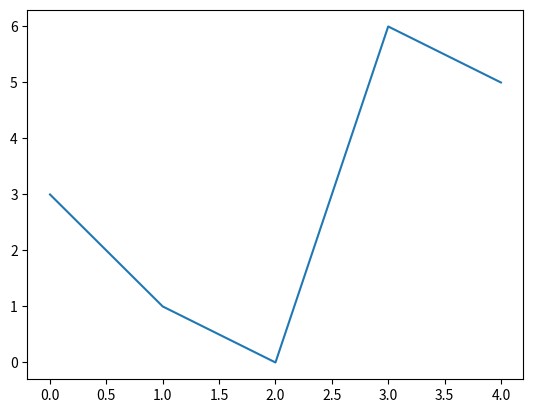

The matplotlib source for this figure:
import matplotlib.pyplot as plt

data = [3, 1, 0, 6, 5]

plt.plot(data)
plt.show()
